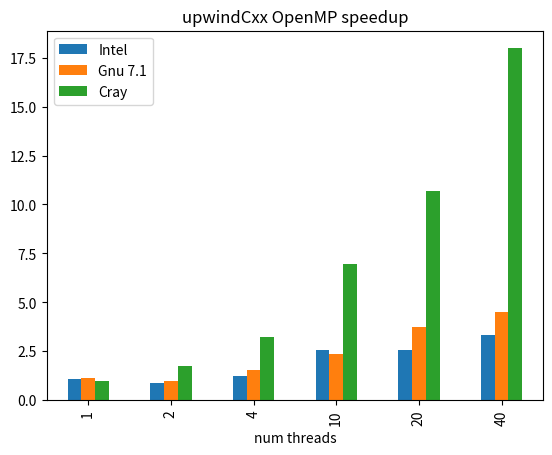

Here is the Python script that generated this plot:
import pandas as pd
import matplotlib.pylab as plt
import numpy

df = pd.DataFrame({'num threads': [1, 2, 4, 10, 20, 40],
	              'Gnu 7.1 times': numpy.array([9*60+37., 11*60+4., 6*60+58., 4*60+34., 2*60+51., 2*60+23.]),
	              'Intel times': numpy.array([9*60+44., 11*60+55., 8*60+43., 4*60+11., 4*60+11., 3*60+12.]),
	              'Cray times': numpy.array([10*60+42., 6*60+7., 3*60+19., 1*60+32., 0*60+60., 0*60+35.7])})

# add speedup columns
for k in ["Gnu 7.1", "Intel", "Cray"]:
	colname = k
	df[colname] = df["Cray times"].tolist()[0]/numpy.array(df[k + " times"].tolist())


df.plot(kind='bar', x='num threads', y=['Intel', 'Gnu 7.1', 'Cray'])
plt.title('upwindCxx OpenMP speedup')
plt.show()
